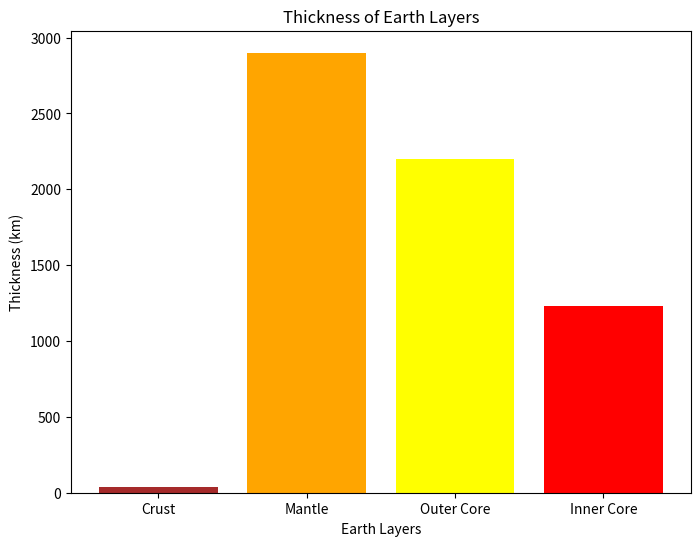
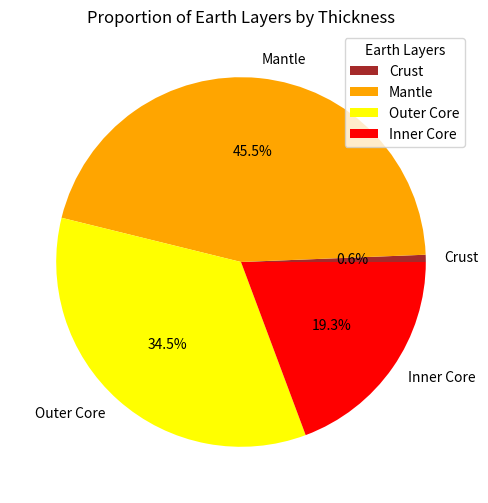

The matplotlib source for these figures, in order:
import pandas as pd
import matplotlib.pyplot as plt


earth_layers = {
    'Layers': ['Crust', 'Mantle', 'Outer Core', 'Inner Core'],
    'Thickness': [40, 2900, 2200, 1230]
}

data = pd.DataFrame(earth_layers)

# Total sum of thickness
total_thickness = data['Thickness'].sum()

print(f'Total thickness of the Earth: {total_thickness} km')

# Dusplaying the Data
print(f'\nEarth layers data: \n{data}')

# Plotting the data

# 1. Plotting a bar chart

plt.figure(figsize=(8, 6))
plt.bar(data['Layers'], data['Thickness'], color=['brown', 'orange', 'yellow', 'red'])
plt.title('Thickness of Earth Layers')
plt.xlabel('Earth Layers')
plt.ylabel('Thickness (km)')
plt.show()

# 2. Plotting a Pie chart

plt.figure(figsize=(8, 6))
patches, texts, autotexts = plt.pie(data['Thickness'], labels=data['Layers'], autopct='%1.1f%%', colors=['brown', 'orange', 'yellow', 'red'])
plt.title('Proportion of Earth Layers by Thickness')
plt.legend(patches, data['Layers'], title='Earth Layers', loc='best')
plt.show()





